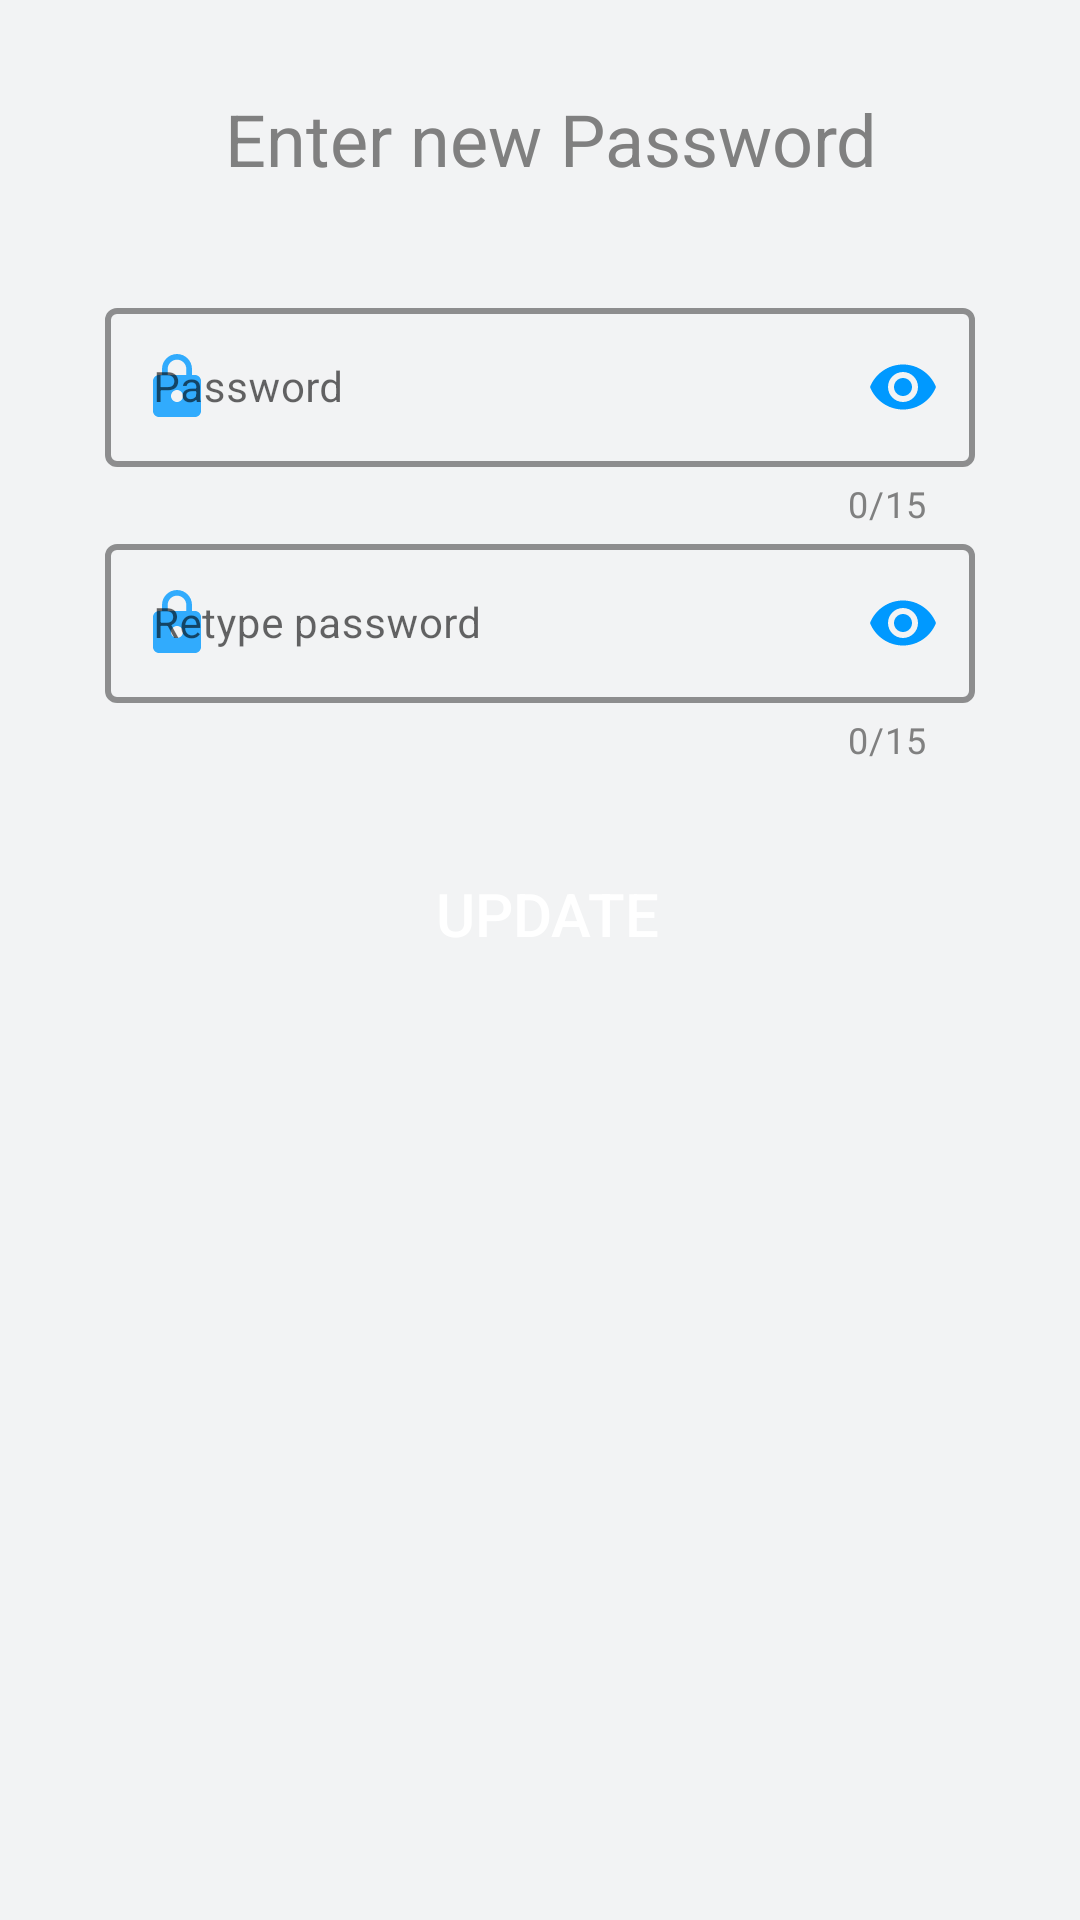

This screen was rendered from an Android layout file. Write that file and the resources it references.
<!-- AndroidManifest.xml: application theme Theme.MyMuniFaults -->
<!-- res/layout/fragment_passwchange.xml -->
<?xml version="1.0" encoding="utf-8"?>
<FrameLayout xmlns:android="http://schemas.android.com/apk/res/android"
    xmlns:tools="http://schemas.android.com/tools"
    android:layout_width="match_parent"
    android:layout_height="match_parent"
    xmlns:app="http://schemas.android.com/apk/res-auto"
    tools:context=".view.PasswchangeFragment">

    <RelativeLayout
        android:layout_width="wrap_content"
        android:layout_height="match_parent"
        android:background="@color/coolergrey">

        <TextView
            android:id="@+id/txtnewPassword"
            android:layout_width="wrap_content"
            android:layout_height="wrap_content"
            android:layout_marginLeft="75dp"
            android:layout_marginTop="30dp"
            android:text="Enter new Password"
            android:textColor="@color/grey"
            android:textSize="24dp"
            android:textStyle="normal" />


        <com.google.android.material.textfield.TextInputLayout
            style="@style/Widget.MaterialComponents.TextInputLayout.OutlinedBox"
            android:id="@+id/NewpasswordOne"
            android:layout_width="match_parent"
            android:layout_height="wrap_content"
            android:layout_below="@+id/txtnewPassword"
            android:layout_marginLeft="35dp"
            android:layout_marginTop="35dp"
            android:layout_marginRight="35dp"
            app:startIconDrawable="@drawable/ic_baseline_lock_24"
            app:startIconTint="@color/blue"
            app:boxStrokeColor="@color/blue"
            app:passwordToggleEnabled="true"
            app:boxStrokeErrorColor="@color/red"
            app:boxStrokeWidth="2dp"
            app:helperTextEnabled="true"
            app:counterEnabled="true"
            app:counterMaxLength="15"
            app:counterTextColor="@color/grey"
            app:passwordToggleTint="@color/blue"
            app:hintTextColor="@color/grey"
            android:hint="Password"
            >
            <com.google.android.material.textfield.TextInputEditText
                android:id="@+id/passOneEditT"
                android:layout_width="match_parent"
                android:layout_height="match_parent"
                android:inputType="textPassword"
                android:textColorHint="@color/blue"
                android:maxLines="1"
                android:textSize="14dp"
                android:singleLine="true"
                >

            </com.google.android.material.textfield.TextInputEditText>
        </com.google.android.material.textfield.TextInputLayout>
        <com.google.android.material.textfield.TextInputLayout
            style="@style/Widget.MaterialComponents.TextInputLayout.OutlinedBox"
            android:id="@+id/ReEnterpassword"
            android:layout_width="match_parent"
            android:layout_height="wrap_content"
            android:layout_below="@+id/NewpasswordOne"
            android:layout_marginLeft="35dp"
            android:layout_marginRight="35dp"
            app:startIconDrawable="@drawable/ic_baseline_lock_24"
            app:startIconTint="@color/blue"
            app:boxStrokeColor="@color/blue"
            app:passwordToggleEnabled="true"
            app:boxStrokeErrorColor="@color/red"
            app:boxStrokeWidth="2dp"
            app:helperTextEnabled="true"
            app:counterEnabled="true"
            app:counterMaxLength="15"
            app:counterTextColor="@color/grey"
            app:passwordToggleTint="@color/blue"
            app:hintTextColor="@color/grey"
            android:hint="Retype password"
            >
            <com.google.android.material.textfield.TextInputEditText
                android:id="@+id/passTwoEditT"
                android:layout_width="match_parent"
                android:layout_height="match_parent"
                android:inputType="textPassword"
                android:textColorHint="@color/blue"
                android:maxLines="1"
                android:textSize="14dp"
                android:singleLine="true"
                >

            </com.google.android.material.textfield.TextInputEditText>
        </com.google.android.material.textfield.TextInputLayout>

        <Button
            android:id="@+id/BtnUpdate"
            android:layout_width="match_parent"
            android:layout_height="50dp"
            android:layout_below="@+id/ReEnterpassword"
            android:layout_alignParentStart="true"
            android:layout_centerHorizontal="true"
            android:layout_marginStart="35dp"
            android:layout_marginTop="25dp"
            android:layout_marginEnd="30dp"
            android:background="@drawable/btn_background"
            android:text="Update"
            android:textColor="@color/white"
            android:textSize="20dp"/>

    </RelativeLayout>



</FrameLayout>
<!-- resources referenced by this layout -->
<resources>
  <color name="blue">#0099ff</color>
  <color name="coolergrey">#f2f3f4</color>
  <color name="grey">#808080</color>
  <color name="red">#ff3333</color>
  <color name="white">#FFFFFFFF</color>
  <!-- drawable ic_baseline_lock_24 (drawable) -->
  <vector android:alpha="0.8" android:height="24dp" android:tint="#0099FF"
      android:viewportHeight="24" android:viewportWidth="24"
      android:width="24dp" xmlns:android="http://schemas.android.com/apk/res/android">
      <path android:fillColor="@android:color/white" android:pathData="M18,8h-1L17,6c0,-2.76 -2.24,-5 -5,-5S7,3.24 7,6v2L6,8c-1.1,0 -2,0.9 -2,2v10c0,1.1 0.9,2 2,2h12c1.1,0 2,-0.9 2,-2L20,10c0,-1.1 -0.9,-2 -2,-2zM12,17c-1.1,0 -2,-0.9 -2,-2s0.9,-2 2,-2 2,0.9 2,2 -0.9,2 -2,2zM15.1,8L8.9,8L8.9,6c0,-1.71 1.39,-3.1 3.1,-3.1 1.71,0 3.1,1.39 3.1,3.1v2z"/>
  </vector>
  <style name="Theme.MyMuniFaults" parent="Theme.MaterialComponents.Light.NoActionBar">
          
          <item name="colorPrimary">@color/blue</item>
          <item name="colorPrimaryVariant">@color/blue</item>
          <item name="colorOnPrimary">@color/white</item>
          
          <item name="colorSecondary">@color/teal_200</item>
          <item name="colorSecondaryVariant">@color/teal_700</item>
          <item name="colorOnSecondary">@color/black</item>
          
          <item name="android:statusBarColor" tools:targetApi="l">?attr/colorPrimaryVariant</item>
          
      </style>
  "
  <color name="teal_200">#FF03DAC5</color>
  <color name="teal_700">#FF018786</color>
  <color name="black">#FF000000</color>
</resources>
